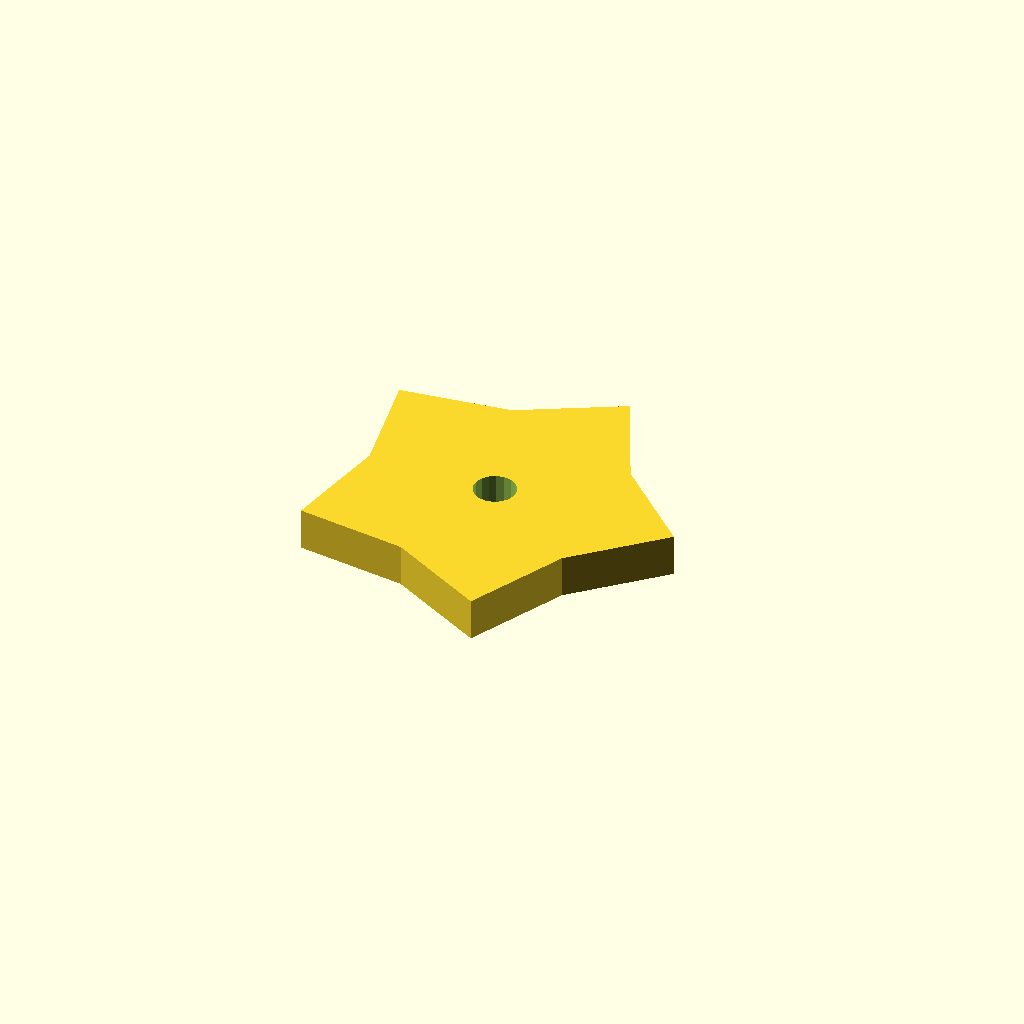
Cell 1 — every parameter at its default value.
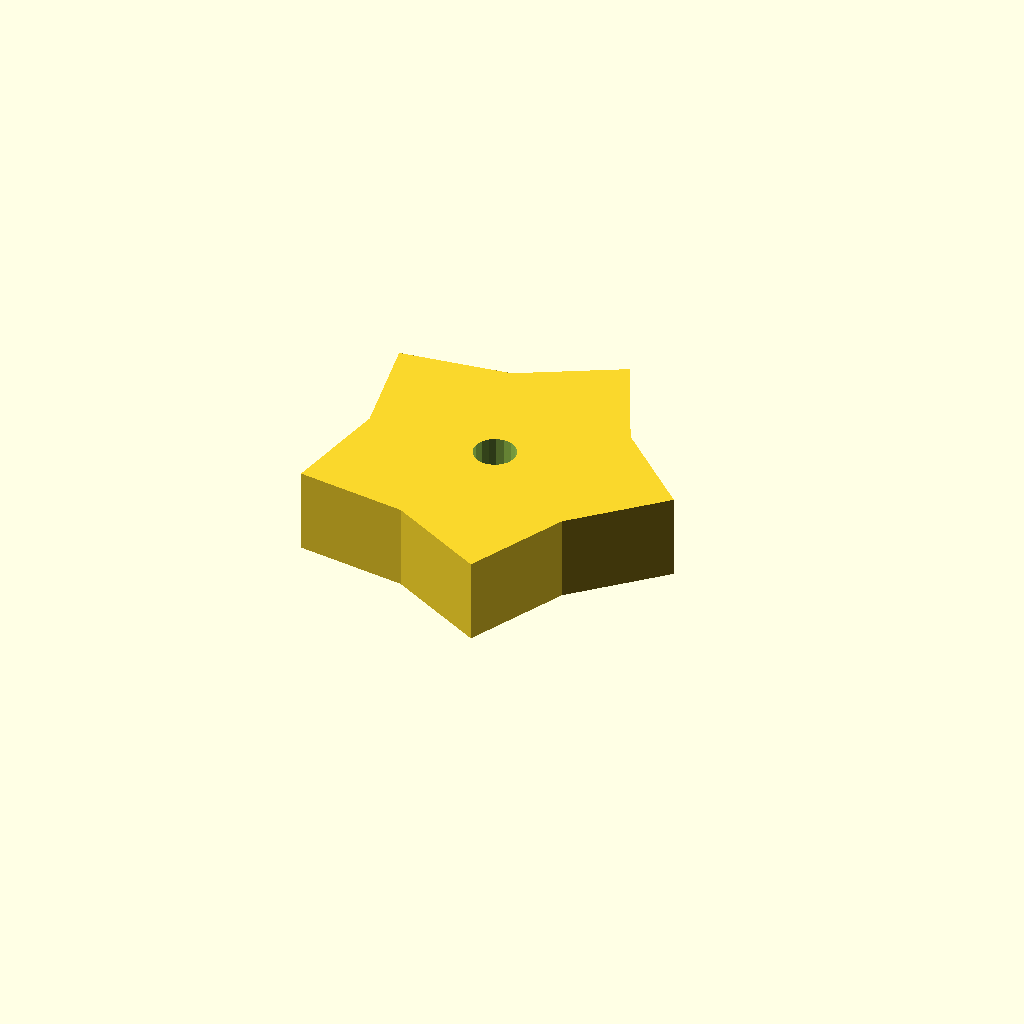
Cell 2: the same model with plate_t = 16.
One fixed orthographic camera (rotation 55°, 0°, 25°; colour scheme Cornfield) for every cell.
The OpenSCAD source (optional_data/data/sketch4/starwheels/part_0197.scad):
$fn = 32;

// ----------------------------------------------------------------------
// Star wheel: 5-point blunt, R35
// ----------------------------------------------------------------------

// --- parameters (mm) ---
n_points = 5;             // number of points / teeth
r_out = 35;               // tip radius
r_in = 24.5;              // root radius
bore_r = 4;               // centre bore radius
plate_t = 8;              // plate thickness, Z (extrusion height)
bore_d = 8;               // centre bore diameter

profile = [[63.316, 33.287], [48.137, 47.688], [39.131, 66.574], [20.745, 56.588], [0, 53.859], [3.816, 33.287], [0, 12.714], [20.745, 9.986], [39.131, 0], [48.137, 18.886]];  // primary outline, 10 points, counter clockwise
void_1 = [[32.242, 34.05], [31.744, 35.347], [30.833, 36.396], [29.618, 37.069], [28.246, 37.286], [26.882, 37.021], [25.691, 36.306], [24.817, 35.226], [24.365, 33.913], [24.389, 32.524], [24.887, 31.227], [25.798, 30.178], [27.013, 29.505], [28.385, 29.288], [29.749, 29.553], [30.94, 30.268], [31.814, 31.348], [32.266, 32.661]];  // centre bore, 18 points

// --- the one profile operation ---
difference() {
  linear_extrude(height = plate_t) polygon(points = profile);
  translate([0, 0, -1])
    linear_extrude(height = plate_t + 2) polygon(points = void_1);
}
Customizer parameters (derived from the source; name, type, default, range or options):
n_points: number, default 5
r_out: number, default 35
r_in: number, default 24.5
bore_r: number, default 4
plate_t: number, default 8
bore_d: number, default 8
